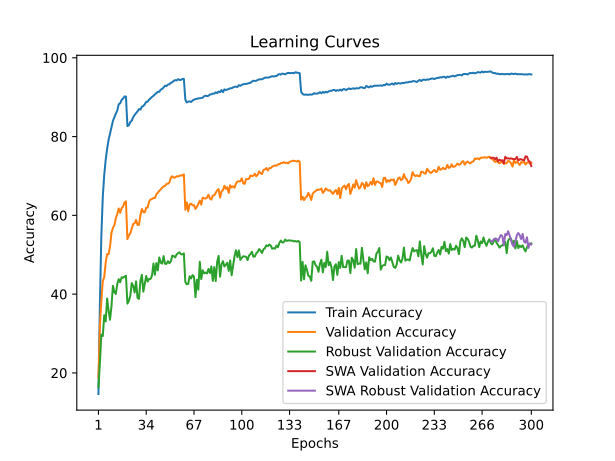

Values plotted in this chart, from the file beside it:
time; train_accuracy; train_loss; valid_accuracy; valid_loss; valid_accuracy_robust; valid_accuracy_swa; valid_accuracy_robust_swa
52,1392; 14,6540; 3,8631; 18,8100; 3,8899; 16,3448; 18,8100; 16,3448
105,5079; 37,5320; 2,9111; 31,8900; 3,4414; 22,5241; 31,8900; 22,5241
153,7868; 54,8100; 2,3316; 38,3000; 3,2023; 29,6966; 38,3000; 29,6966
206,7219; 64,7000; 2,0144; 43,3200; 2,9934; 29,3655; 43,3200; 29,3655
255,4394; 70,2660; 1,8364; 44,3200; 3,1368; 34,6621; 44,3200; 34,6621
306,9203; 74,0900; 1,7153; 48,0000; 2,9057; 33,0759; 48,0000; 33,0759
356,5263; 76,9040; 1,6209; 50,1500; 2,7576; 38,8966; 50,1500; 38,8966
406,5506; 79,1540; 1,5419; 50,1400; 2,8081; 35,7931; 50,1400; 35,7931
456,5890; 80,8120; 1,4906; 52,0800; 2,6915; 33,4966; 52,0800; 33,4966
506,5466; 82,4460; 1,4331; 55,5700; 2,6090; 36,9448; 55,5700; 36,9448
556,3610; 83,9660; 1,3848; 56,8100; 2,5330; 42,1310; 56,8100; 42,1310
607,5801; 84,9180; 1,3502; 57,4900; 2,5336; 40,5310; 57,4900; 40,5310
657,3045; 85,8140; 1,3125; 59,2800; 2,4146; 40,0552; 59,2800; 40,0552
708,6847; 86,6080; 1,2869; 60,3300; 2,4354; 42,5310; 60,3300; 42,5310
760,1811; 88,2020; 1,2434; 61,7400; 2,2880; 43,8069; 61,7400; 43,8069
810,7224; 88,4620; 1,2319; 60,6600; 2,3904; 43,0069; 60,6600; 43,0069
861,2845; 89,2900; 1,2058; 61,8200; 2,2842; 44,2759; 61,8200; 44,2759
912,2285; 89,6600; 1,1902; 62,2400; 2,2790; 44,1517; 62,2400; 44,1517
963,6219; 90,1720; 1,1762; 63,2500; 2,2547; 44,4621; 63,2500; 44,4621
1014,6997; 90,1580; 1,1762; 63,5500; 2,2324; 44,6690; 63,5500; 44,6690
1065,1900; 82,6780; 1,4079; 53,9600; 2,6821; 37,6000; 53,9600; 37,6000
1115,5377; 82,8460; 1,4040; 54,9100; 2,6271; 38,2759; 54,9100; 38,2759
1164,9548; 83,7100; 1,3808; 55,4400; 2,6541; 39,6138; 55,4400; 39,6138
1216,0920; 84,0360; 1,3672; 56,6900; 2,5134; 42,8069; 56,6900; 42,8069
1265,4763; 84,9400; 1,3415; 57,8200; 2,5037; 42,0966; 57,8200; 42,0966
1316,3544; 85,4920; 1,3192; 57,9900; 2,4572; 40,4276; 57,9900; 40,4276
1366,5969; 85,9660; 1,3024; 58,8500; 2,3838; 43,2483; 58,8500; 43,2483
1416,0259; 86,4140; 1,2858; 57,5700; 2,4654; 39,0414; 57,5700; 39,0414
1467,1010; 86,9780; 1,2698; 57,5900; 2,5036; 38,8000; 57,5900; 38,8000
1515,3886; 86,8380; 1,2636; 60,0400; 2,3667; 43,4276; 60,0400; 43,4276
1572,7189; 87,6100; 1,2416; 61,6300; 2,2657; 44,9103; 61,6300; 44,9103
1620,8088; 87,7520; 1,2285; 60,8100; 2,3214; 40,6207; 60,8100; 40,6207
1672,4422; 88,2080; 1,2138; 60,7800; 2,3218; 42,5517; 60,7800; 42,5517
1722,2524; 88,8120; 1,1972; 61,9400; 2,2935; 44,6069; 61,9400; 44,6069
1772,8786; 88,8620; 1,1906; 62,0000; 2,2513; 43,2000; 62,0000; 43,2000
1822,3936; 89,3900; 1,1763; 63,5200; 2,1979; 43,8690; 63,5200; 43,8690
1873,5631; 89,7300; 1,1636; 64,0400; 2,1347; 43,8690; 64,0400; 43,8690
1922,6624; 90,0640; 1,1489; 64,1700; 2,1296; 44,7241; 64,1700; 44,7241
1973,8495; 90,3500; 1,1455; 64,3900; 2,1138; 47,7931; 64,3900; 47,7931
2023,3030; 90,7240; 1,1298; 64,3900; 2,1190; 44,9172; 64,3900; 44,9172
2073,1754; 91,0040; 1,1177; 65,3500; 2,0945; 47,8759; 65,3500; 47,8759
2123,5573; 91,3760; 1,1063; 65,7400; 2,1005; 46,0207; 65,7400; 46,0207
2173,9221; 91,3560; 1,1037; 66,2300; 2,0664; 49,3241; 66,2300; 49,3241
2224,1481; 91,8980; 1,0861; 66,5400; 2,0249; 47,9862; 66,5400; 47,9862
2274,0790; 92,1080; 1,0758; 67,0300; 1,9968; 47,7517; 67,0300; 47,7517
2326,8885; 92,4720; 1,0673; 67,3500; 1,9797; 49,6552; 67,3500; 49,6552
2377,2433; 92,9200; 1,0526; 67,4600; 1,9764; 47,6966; 67,4600; 47,6966
2428,4650; 92,8240; 1,0525; 68,0000; 1,9484; 47,6897; 68,0000; 47,6897
2478,0221; 93,2040; 1,0411; 68,0300; 1,9594; 48,3724; 68,0300; 48,3724
2526,0393; 93,2940; 1,0354; 68,3200; 1,9240; 47,8483; 68,3200; 47,8483
2575,7051; 93,6440; 1,0233; 69,5300; 1,9012; 48,3103; 69,5300; 48,3103
2623,6045; 93,7920; 1,0184; 69,9300; 1,8795; 49,7586; 69,9300; 49,7586
2672,3877; 94,1420; 1,0075; 69,5800; 1,8768; 49,6621; 69,5800; 49,6621
2720,5139; 94,3280; 1,0040; 69,6300; 1,8707; 49,3172; 69,6300; 49,3172
2771,7021; 94,2460; 1,0040; 69,9000; 1,8380; 50,0759; 69,9000; 50,0759
2819,8936; 94,5800; 0,9945; 69,8900; 1,8427; 50,4276; 69,8900; 50,4276
2867,9045; 94,3700; 0,9958; 70,0400; 1,8336; 50,6069; 70,0400; 50,6069
2917,3412; 94,3940; 0,9991; 70,1800; 1,8332; 50,1172; 70,1800; 50,1172
2965,0779; 94,6380; 0,9901; 70,1000; 1,8355; 50,0966; 70,1000; 50,0966
3015,5081; 94,6520; 0,9919; 70,4200; 1,8343; 50,3448; 70,4200; 50,3448
... 240 more rows
